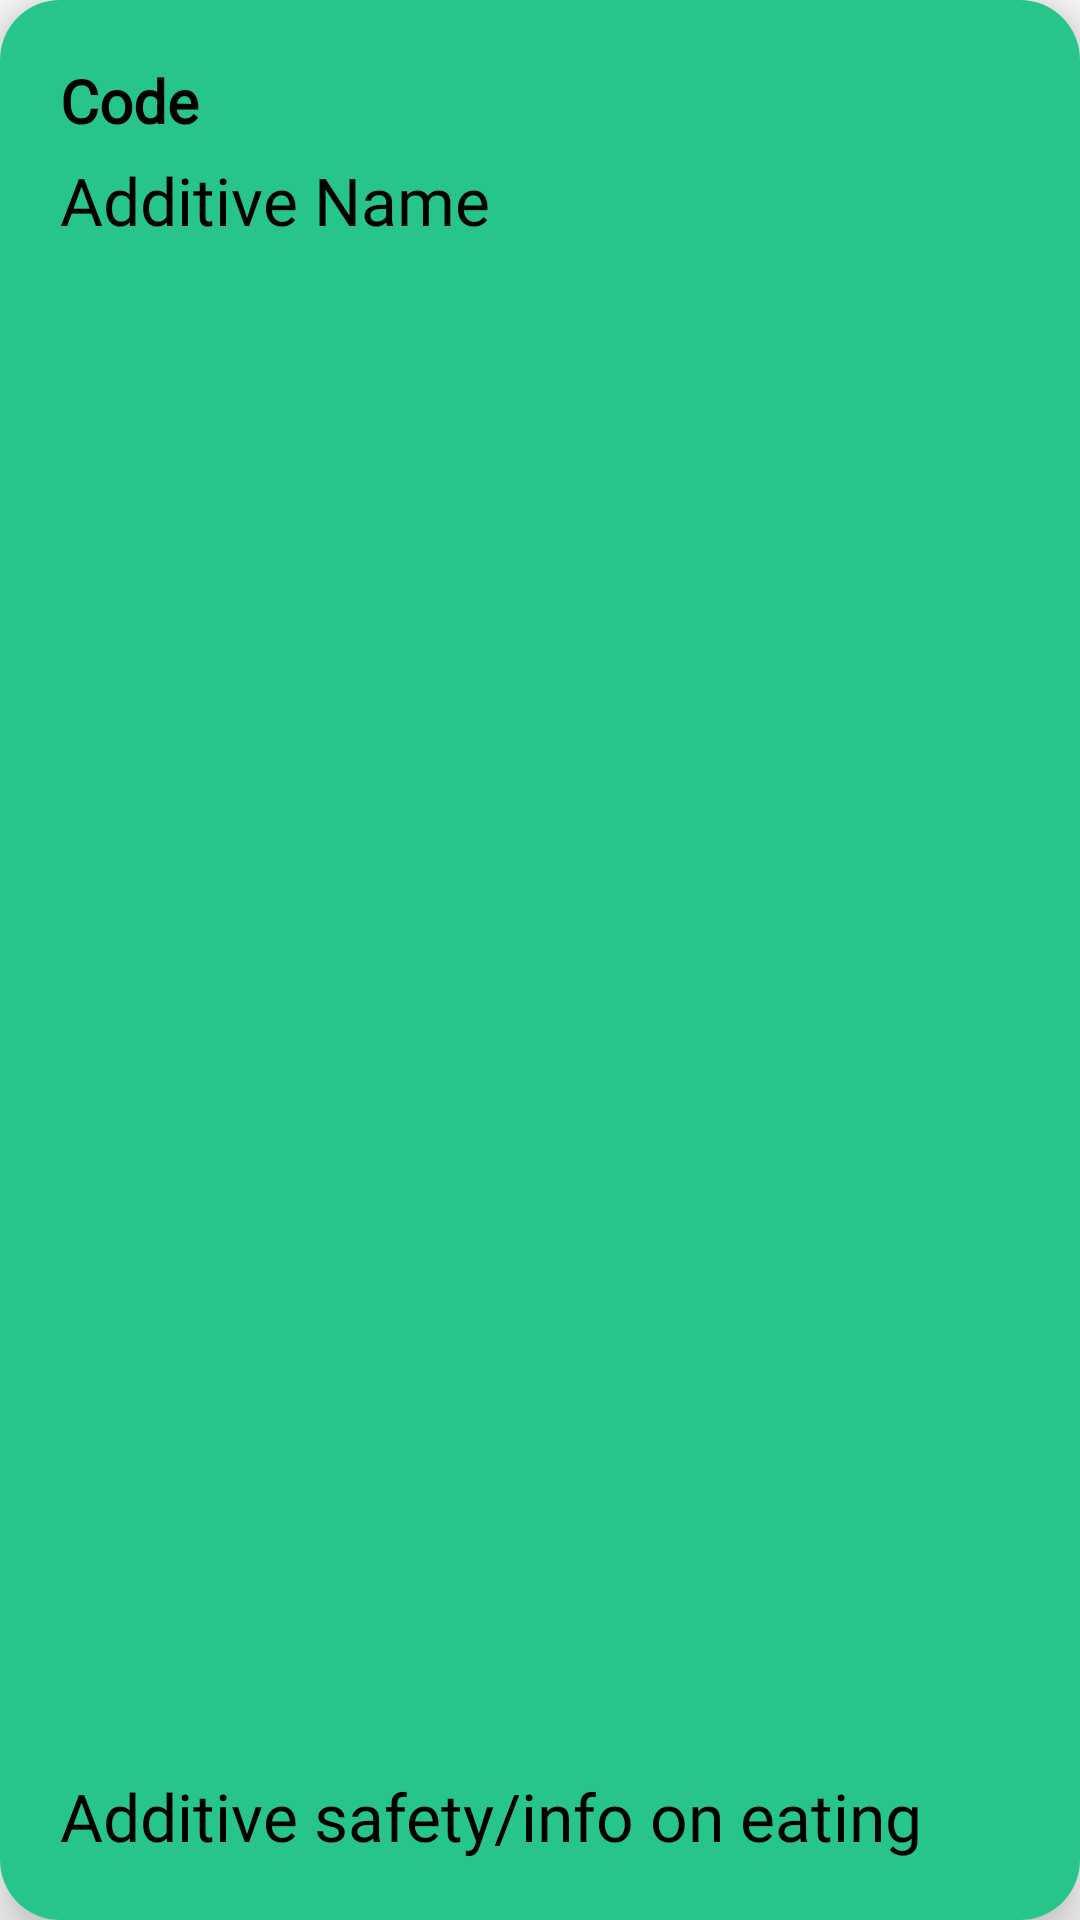

Produce the Android XML layout that renders to this screen, including the resource entries it uses.
<!-- AndroidManifest.xml: application theme AppTheme -->
<!-- res/layout/additive_card.xml -->
<?xml version="1.0" encoding="utf-8"?>
<android.support.v7.widget.CardView xmlns:android="http://schemas.android.com/apk/res/android"
    android:layout_width="220dp"
    android:layout_height="260dp"
    xmlns:app="http://schemas.android.com/apk/res-auto"
    android:elevation="10dp"
    app:cardElevation="10dp"
    app:cardCornerRadius="20dp">

    <RelativeLayout
        android:layout_width="match_parent"
        android:layout_height="match_parent"
        android:background="@color/colorGreen">
        <TextView
            android:id="@+id/code"
            android:layout_width="wrap_content"
            android:layout_height="wrap_content"
            android:text="Code"
            android:textSize="20sp"
            android:fontFamily="@font/acme_font"
            android:textColor="#000"
            android:textStyle="bold"
            android:layout_alignParentTop="true"
            android:layout_marginTop="20dp"
            android:layout_marginLeft="20dp"/>
        <TextView
            android:id="@+id/name"
            android:layout_width="wrap_content"
            android:layout_height="wrap_content"
            android:text="Additive Name"
            android:textSize="22sp"
            android:fontFamily="@font/acme_font"
            android:textColor="#000"
            android:layout_below="@id/code"
            android:layout_marginTop="5dp"
            android:layout_marginLeft="20dp"/>

        <TextView
            android:id="@+id/safety"
            android:layout_width="wrap_content"
            android:layout_height="wrap_content"
            android:text="Additive safety/info on eating"
            android:textSize="22sp"
            android:fontFamily="@font/acme_font"
            android:textColor="#000"
            android:layout_alignParentBottom="true"
            android:layout_marginTop="5dp"
            android:layout_marginRight="20dp"
            android:layout_marginBottom="20dp"
            android:layout_marginLeft="20dp"/>
    </RelativeLayout>

</android.support.v7.widget.CardView>
<!-- resources referenced by this layout -->
<resources>
  <color name="colorGreen">#28c58b</color>
  <style name="AppTheme" parent="Theme.AppCompat.Light.NoActionBar">
          
          <item name="colorPrimary">@color/colorPrimary</item>
          <item name="colorPrimaryDark">@color/colorPrimaryDark</item>
          <item name="colorAccent">@color/colorAccent</item>
      </style>
  <color name="colorPrimary">#212121</color>
  <color name="colorPrimaryDark">#000000</color>
  <color name="colorAccent">#e0e0e0</color>
</resources>
